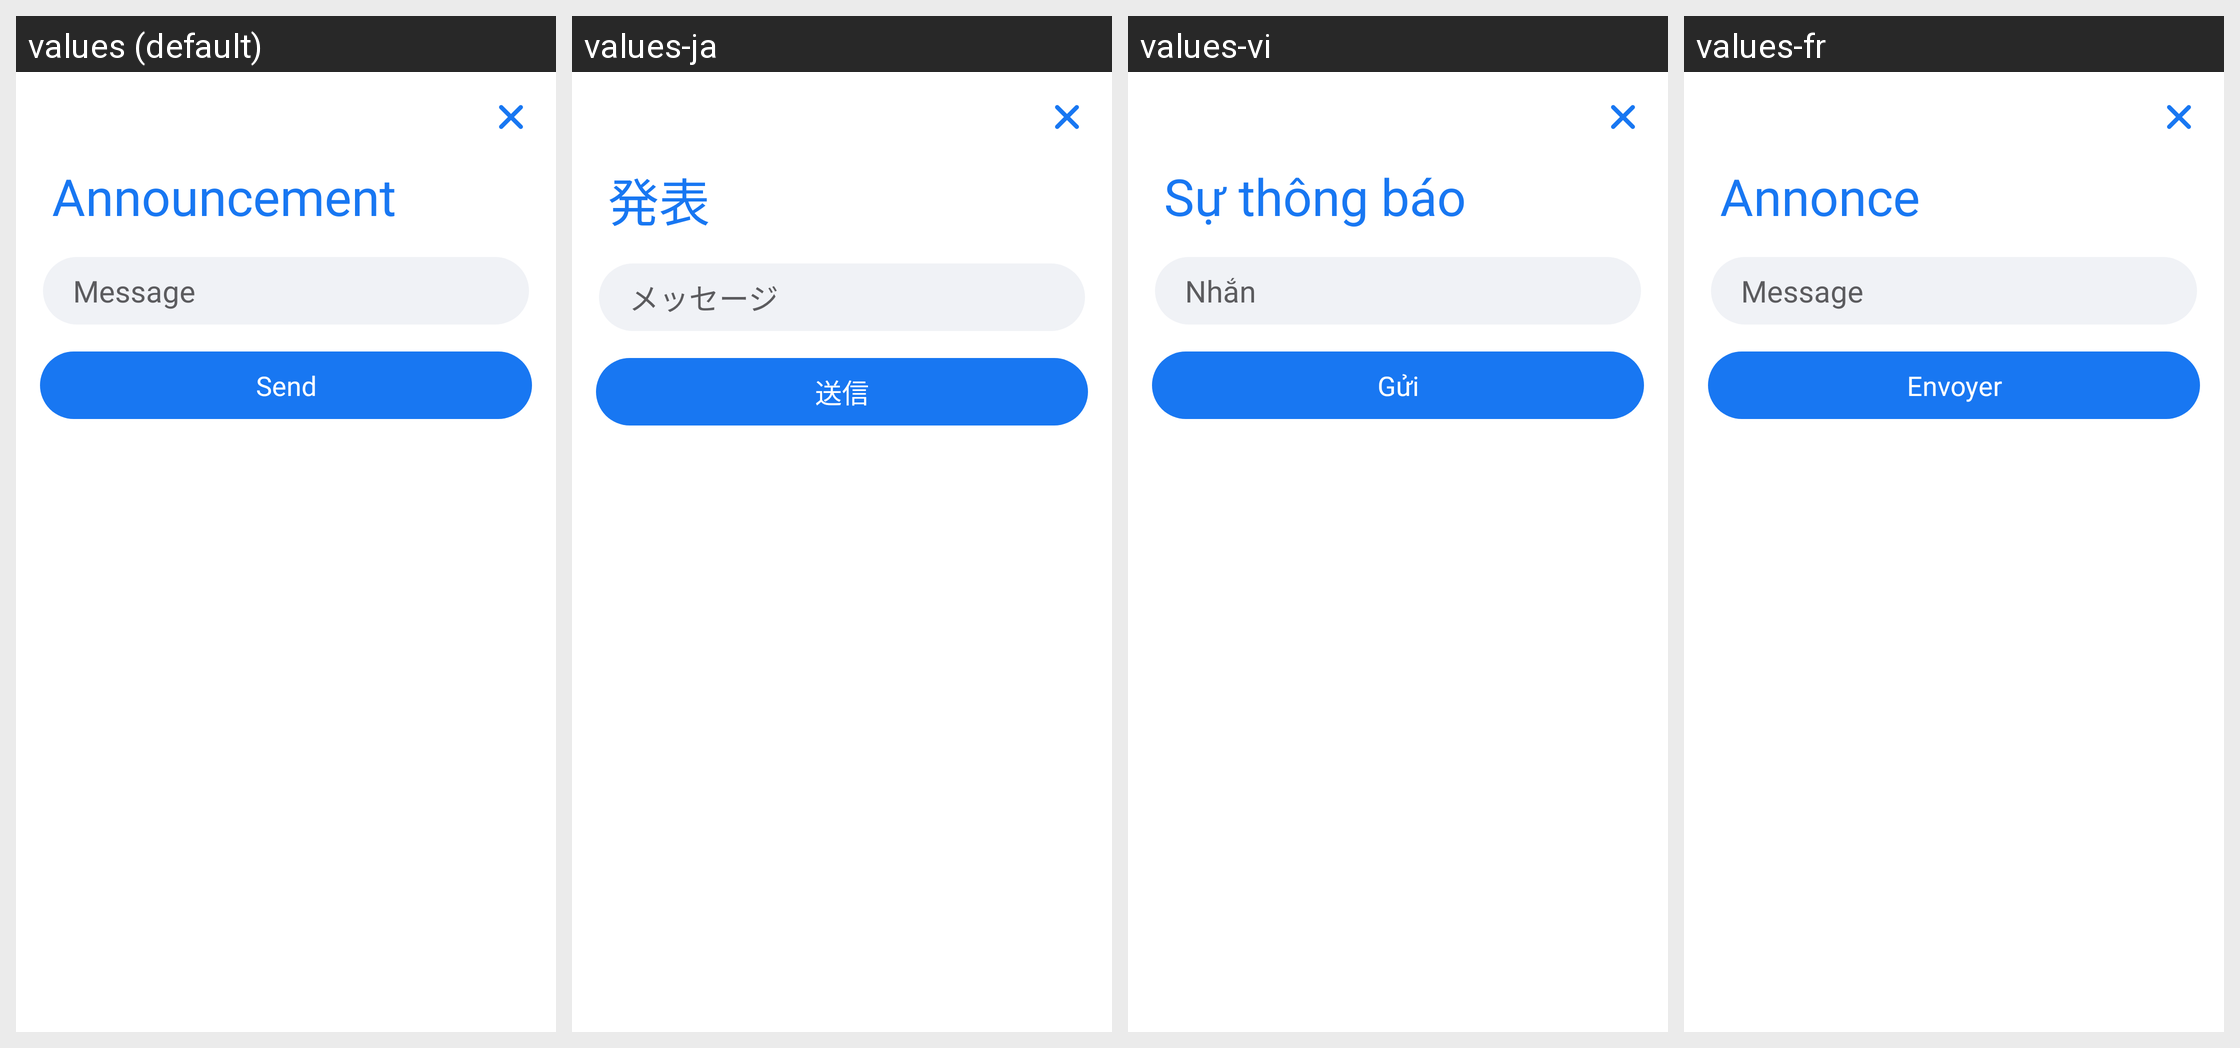

The Android screen above is rendered under several locales of the same app. Produce the string resources it draws, with the default and per-locale values.
Android screen res/layout/announcement.xml rendered under 4 locales, left to right: values (default), values-ja, values-vi, values-fr. Device: Nexus 5 (rendered at 1080×1920; each locale shown at half size, 540×960, under a caption strip naming it); theme AppTheme.
Other locales in the repository, not shown: values-am, values-ar, values-bn, values-de, values-es, values-ha, values-hi, values-ig, values-it, values-ko, values-mr, values-nl, values-om, values-pt, values-ru, values-sn, values-sw, values-ta, values-te, values-tr, values-ur, values-yo, values-zh, values-zu.
Strings drawn on this screen, with the default value and each locale's value (text and hints the layout hard-codes, and strings that could not be matched under every locale, appear in the picture but are not listed):

announcement
  values: Announcement
  values-ja: 発表
  values-vi: Sự thông báo
  values-fr: Annonce

message
  values: Message
  values-ja: メッセージ
  values-vi: Nhắn
  values-fr: Message

send
  values: Send
  values-ja: 送信
  values-vi: Gửi
  values-fr: Envoyer
